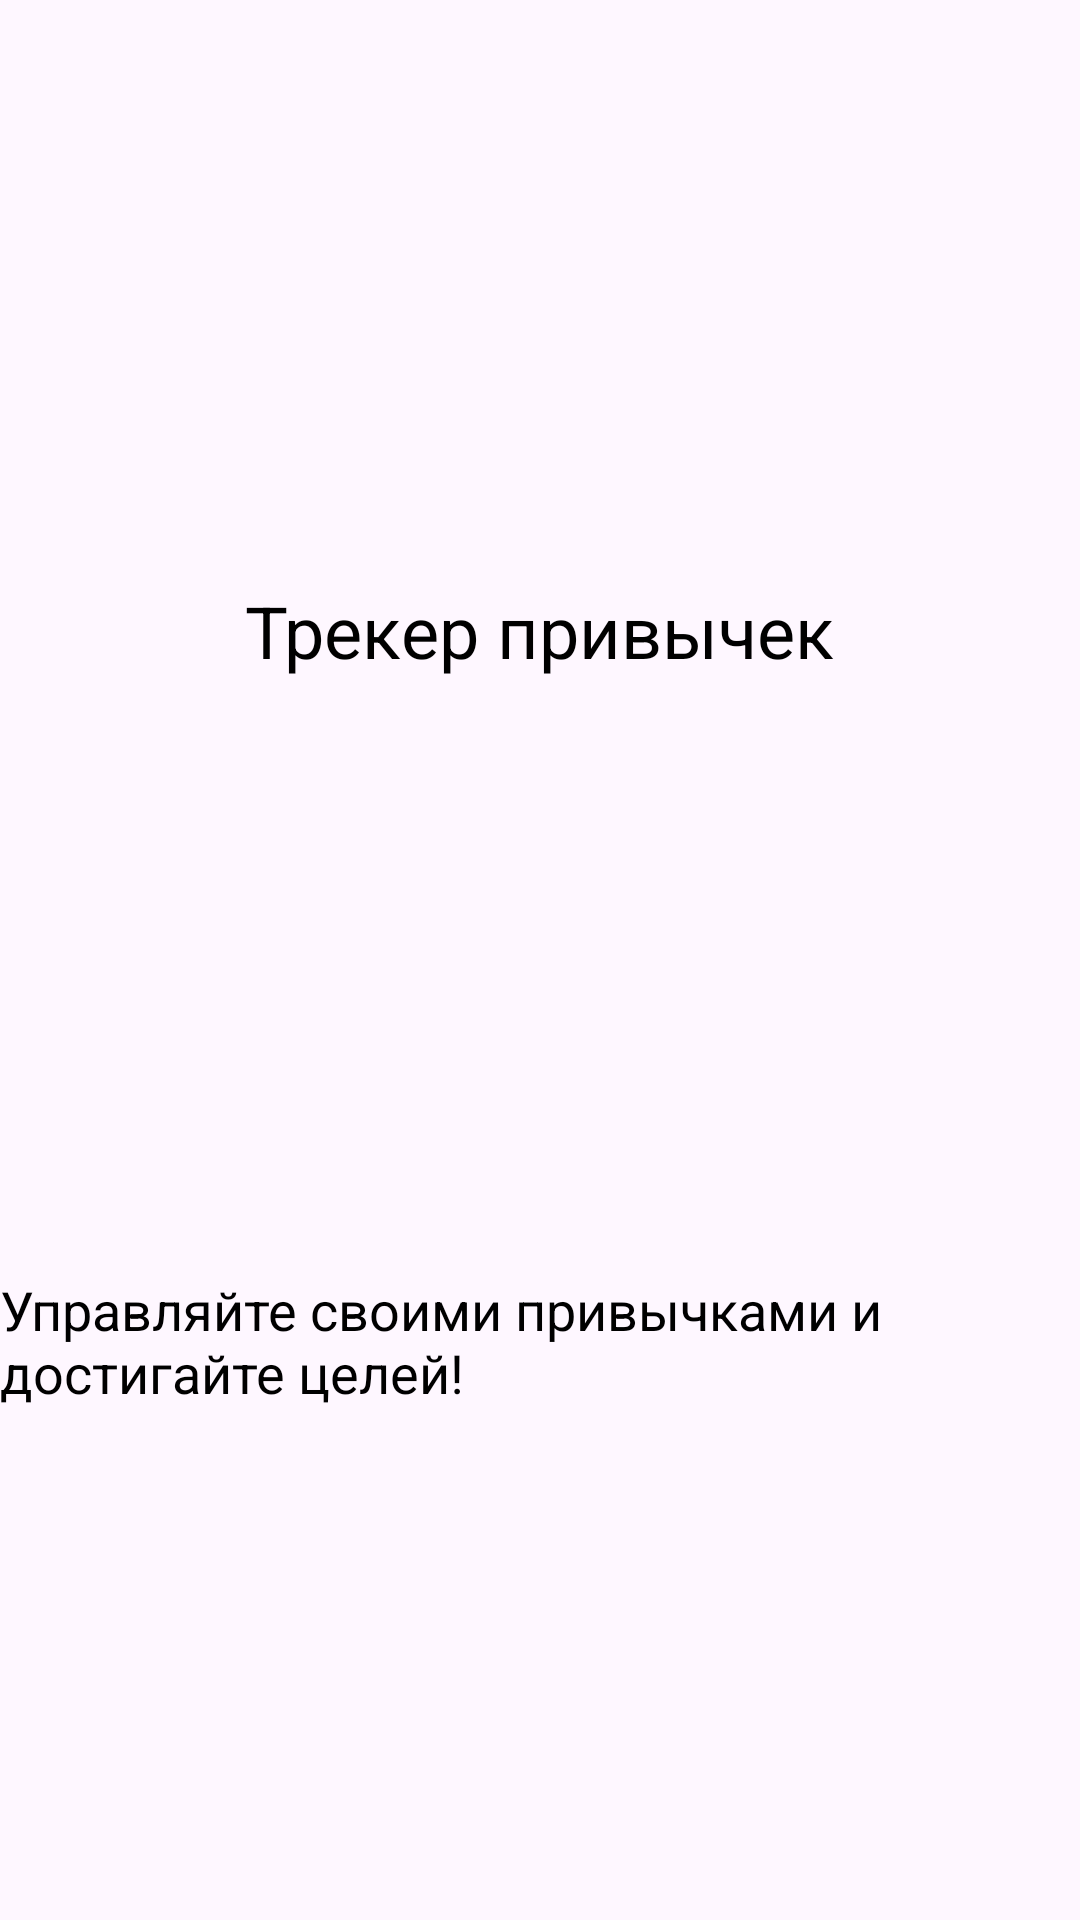

Write the Android layout XML for this screen, with the resource values it uses.
<!-- AndroidManifest.xml: application theme Theme.Habitss -->
<!-- res/layout/fragment_about_app.xml -->
<?xml version="1.0" encoding="utf-8"?>
<LinearLayout xmlns:android="http://schemas.android.com/apk/res/android"
    android:layout_width="match_parent"
    android:layout_height="match_parent"
    android:gravity="center"
    android:orientation="vertical">

    <TextView
        android:layout_width="wrap_content"
        android:layout_height="wrap_content"
        android:text="Трекер привычек"
        android:textSize="24sp"
        android:textColor="@android:color/black"
        android:layout_marginTop="24dp"/>

    <ImageView
        android:layout_width="150dp"
        android:layout_height="150dp"
        android:layout_marginTop="24dp"/>

    <TextView
        android:layout_width="wrap_content"
        android:layout_height="wrap_content"
        android:text="Управляйте своими привычками и достигайте целей!"
        android:textSize="18sp"
        android:textColor="@android:color/black"
        android:layout_marginTop="24dp"/>

    

</LinearLayout>
<!-- resources referenced by this layout -->
<resources>
  <style name="Theme.Habitss" parent="Base.Theme.Habitss" />
  <style name="Base.Theme.Habitss" parent="Theme.Material3.DayNight">
          
          
      </style>
</resources>
